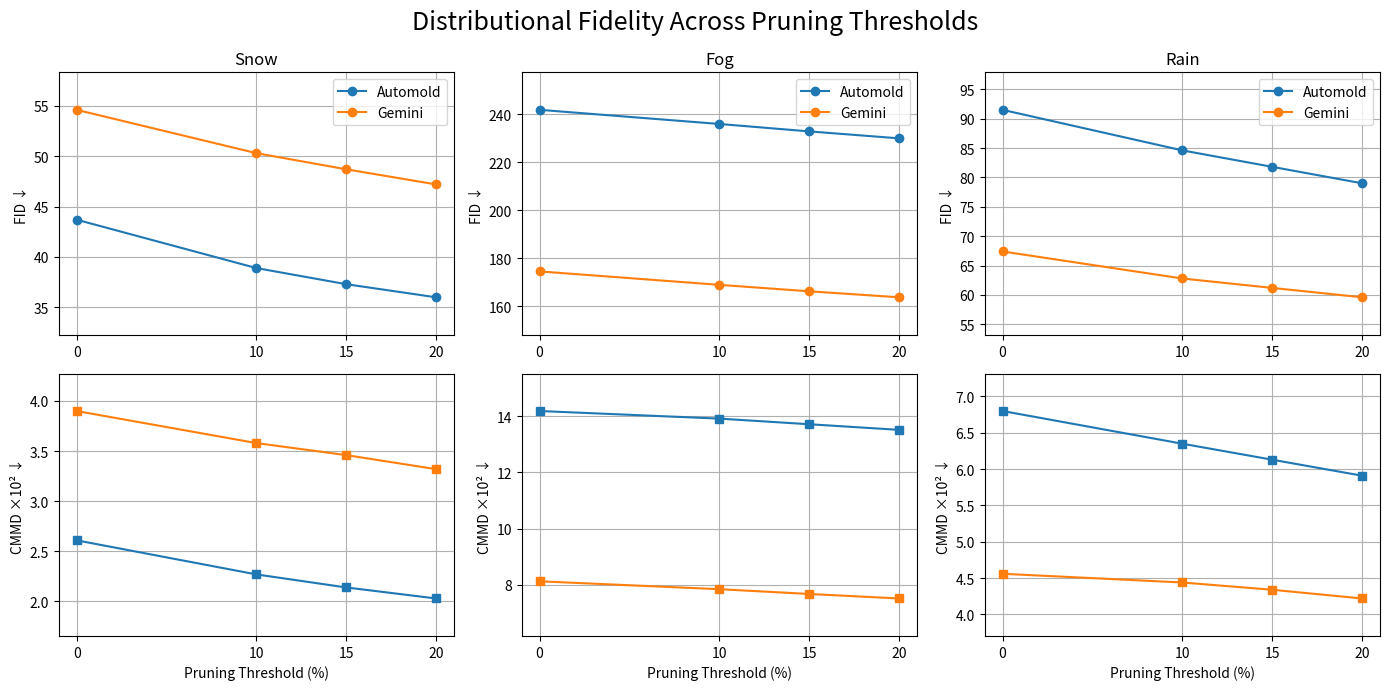

The script that saved this image:
import matplotlib.pyplot as plt

thresholds = [0, 10, 15, 20]

data = {
    "Snow": {
        "Automold": {
            "FID": [43.7, 38.9, 37.3, 36.0],
            "CMMD": [2.61, 2.27, 2.14, 2.03]
        },
        "Gemini": {
            "FID": [54.6, 50.3, 48.7, 47.2],
            "CMMD": [3.90, 3.58, 3.46, 3.32]
        }
    },
    "Fog": {
        "Automold": {
            "FID": [241.9, 236.0, 232.9, 230.0],
            "CMMD": [14.18, 13.91, 13.71, 13.51]
        },
        "Gemini": {
            "FID": [174.5, 168.9, 166.2, 163.7],
            "CMMD": [8.13, 7.85, 7.68, 7.52]
        }
    },
    "Rain": {
        "Automold": {
            "FID": [91.5, 84.6, 81.8, 79.0],
            "CMMD": [6.80, 6.35, 6.13, 5.91]
        },
        "Gemini": {
            "FID": [67.4, 62.8, 61.2, 59.6],
            "CMMD": [4.56, 4.44, 4.34, 4.22]
        }
    }
}

fig, axes = plt.subplots(2, 3, figsize=(14,7))

weather_list = ["Snow", "Fog", "Rain"]

for col, weather in enumerate(weather_list):

    # -------- FID --------
    ax = axes[0, col]

    for method in data[weather]:
        ax.plot(thresholds, data[weather][method]["FID"], marker='o', label=method)

    ax.set_title(weather)
    ax.set_ylabel("FID ↓")
    ax.set_xticks(thresholds)
    ax.grid(True)

    fid_vals = []
    for m in data[weather]:
        fid_vals += data[weather][m]["FID"]

    fid_min, fid_max = min(fid_vals), max(fid_vals)
    margin = (fid_max - fid_min) * 0.2
    ax.set_ylim(fid_min - margin, fid_max + margin)

    ax.legend()

    # -------- CMMD --------
    ax = axes[1, col]

    for method in data[weather]:
        ax.plot(thresholds, data[weather][method]["CMMD"], marker='s')

    ax.set_ylabel("CMMD ×10² ↓")
    ax.set_xlabel("Pruning Threshold (%)")
    ax.set_xticks(thresholds)
    ax.grid(True)

    cmmd_vals = []
    for m in data[weather]:
        cmmd_vals += data[weather][m]["CMMD"]

    cmmd_min, cmmd_max = min(cmmd_vals), max(cmmd_vals)
    margin = (cmmd_max - cmmd_min) * 0.2
    ax.set_ylim(cmmd_min - margin, cmmd_max + margin)

plt.suptitle("Distributional Fidelity Across Pruning Thresholds", fontsize=18)

plt.tight_layout()

plt.savefig("distributional_fidelity_grid.png", dpi=300, bbox_inches="tight")
plt.savefig("distributional_fidelity_grid.pdf", bbox_inches="tight")

plt.show()
